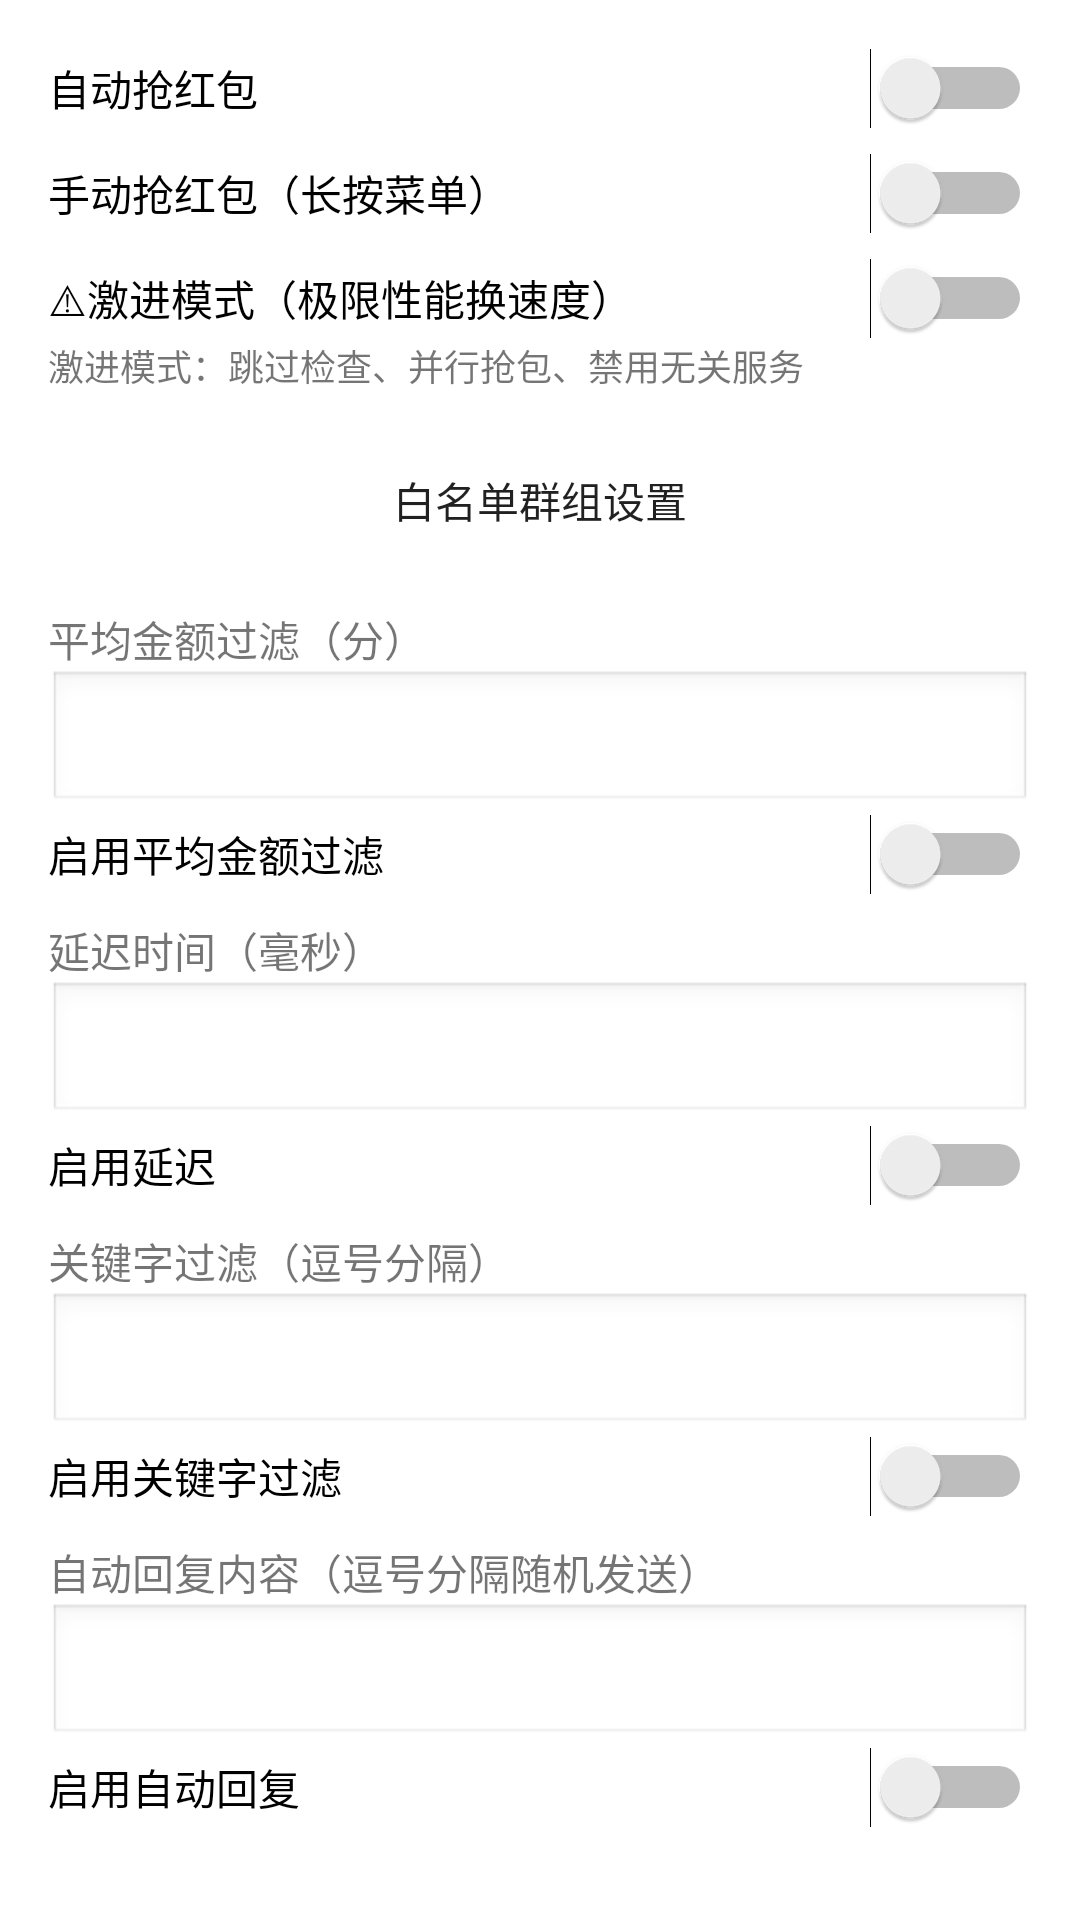

Layout XML and referenced resources for this Android screen:
<!-- AndroidManifest.xml: application theme AppTheme -->
<!-- res/layout/host_red_packet_menu.xml -->
<?xml version="1.0" encoding="utf-8"?>
<LinearLayout xmlns:android="http://schemas.android.com/apk/res/android"
    android:layout_width="match_parent"
    android:layout_height="wrap_content"
    android:orientation="vertical"
    android:padding="16dp">

    <Switch
        android:id="@+id/autoSwitch"
        android:layout_width="match_parent"
        android:layout_height="wrap_content"
        android:text="自动抢红包" />

    <Switch
        android:id="@+id/manualSwitch"
        android:layout_width="match_parent"
        android:layout_height="wrap_content"
        android:layout_marginTop="8dp"
        android:text="手动抢红包（长按菜单）" />

    <Switch
        android:id="@+id/aggressiveSwitch"
        android:layout_width="match_parent"
        android:layout_height="wrap_content"
        android:layout_marginTop="8dp"
        android:text="⚠激进模式（极限性能换速度）" />

    <TextView
        android:layout_width="match_parent"
        android:layout_height="wrap_content"
        android:layout_marginBottom="12dp"
        android:text="激进模式：跳过检查、并行抢包、禁用无关服务"
        android:textColor="@color/host_text_secondary"
        android:textSize="12sp" />

    <Button
        android:id="@+id/whitelistGroupButton"
        android:layout_width="match_parent"
        android:layout_height="wrap_content"
        android:background="@drawable/button_background"
        android:text="白名单群组设置"
        android:textColor="@color/host_text_primary" />

    <TextView
        android:layout_width="match_parent"
        android:layout_height="wrap_content"
        android:layout_marginTop="12dp"
        android:text="平均金额过滤（分）"
        android:textColor="@color/host_text_primary"
        android:textSize="14sp" />

    <EditText
        android:id="@+id/averageEditText"
        android:layout_width="match_parent"
        android:layout_height="wrap_content"
        android:background="@android:drawable/edit_text"
        android:inputType="number"
        android:padding="10dp" />

    <Switch
        android:id="@+id/averageSwitch"
        android:layout_width="match_parent"
        android:layout_height="wrap_content"
        android:text="启用平均金额过滤" />

    <TextView
        android:layout_width="match_parent"
        android:layout_height="wrap_content"
        android:layout_marginTop="8dp"
        android:text="延迟时间（毫秒）"
        android:textColor="@color/host_text_primary"
        android:textSize="14sp" />

    <EditText
        android:id="@+id/delayEditText"
        android:layout_width="match_parent"
        android:layout_height="wrap_content"
        android:background="@android:drawable/edit_text"
        android:inputType="number"
        android:padding="10dp" />

    <Switch
        android:id="@+id/delaySwitch"
        android:layout_width="match_parent"
        android:layout_height="wrap_content"
        android:text="启用延迟" />

    <TextView
        android:layout_width="match_parent"
        android:layout_height="wrap_content"
        android:layout_marginTop="8dp"
        android:text="关键字过滤（逗号分隔）"
        android:textColor="@color/host_text_primary"
        android:textSize="14sp" />

    <EditText
        android:id="@+id/keywordEditText"
        android:layout_width="match_parent"
        android:layout_height="wrap_content"
        android:background="@android:drawable/edit_text"
        android:inputType="text"
        android:padding="10dp" />

    <Switch
        android:id="@+id/keywordSwitch"
        android:layout_width="match_parent"
        android:layout_height="wrap_content"
        android:text="启用关键字过滤" />

    <TextView
        android:layout_width="match_parent"
        android:layout_height="wrap_content"
        android:layout_marginTop="8dp"
        android:text="自动回复内容（逗号分隔随机发送）"
        android:textColor="@color/host_text_primary"
        android:textSize="14sp" />

    <EditText
        android:id="@+id/replyEditText"
        android:layout_width="match_parent"
        android:layout_height="wrap_content"
        android:background="@android:drawable/edit_text"
        android:inputType="text"
        android:padding="10dp" />

    <Switch
        android:id="@+id/replySwitch"
        android:layout_width="match_parent"
        android:layout_height="wrap_content"
        android:text="启用自动回复" />

</LinearLayout>
<!-- resources referenced by this layout -->
<resources>
  <style name="AppTheme" parent="Theme.MaterialComponents.DayNight.NoActionBar">
          
          <item name="colorPrimary">@color/md_theme_primary</item>
          <item name="colorPrimaryVariant">@color/md_theme_primary_variant</item>
          <item name="colorOnPrimary">@android:color/white</item>
  
          
          <item name="colorSecondary">@color/md_theme_secondary</item>
          <item name="colorSecondaryVariant">@color/md_theme_secondary_variant</item>
          <item name="colorOnSecondary">@android:color/white</item>
  
          
          <item name="android:colorBackground">@color/md_theme_background</item>
          <item name="colorSurface">@color/md_theme_surface</item>
          <item name="colorOnBackground">@color/md_theme_on_background</item>
          <item name="colorOnSurface">@color/md_theme_on_surface</item>
  
          
          <item name="android:statusBarColor">@android:color/transparent</item>
          <item name="android:windowLightStatusBar">true</item>
          <item name="android:windowDrawsSystemBarBackgrounds">true</item>
          <item name="android:windowLayoutInDisplayCutoutMode" tools:targetApi="o_mr1">shortEdges</item>
      </style>
  <color name="md_theme_primary">#1976D2</color>
  <color name="md_theme_primary_variant">#1565C0</color>
  <color name="md_theme_secondary">#42A5F5</color>
  <color name="md_theme_secondary_variant">#2196F3</color>
  <color name="md_theme_background">#FFFFFF</color>
  <color name="md_theme_surface">#FFFFFF</color>
  <color name="md_theme_on_background">#000000</color>
  <color name="md_theme_on_surface">#000000</color>
</resources>
